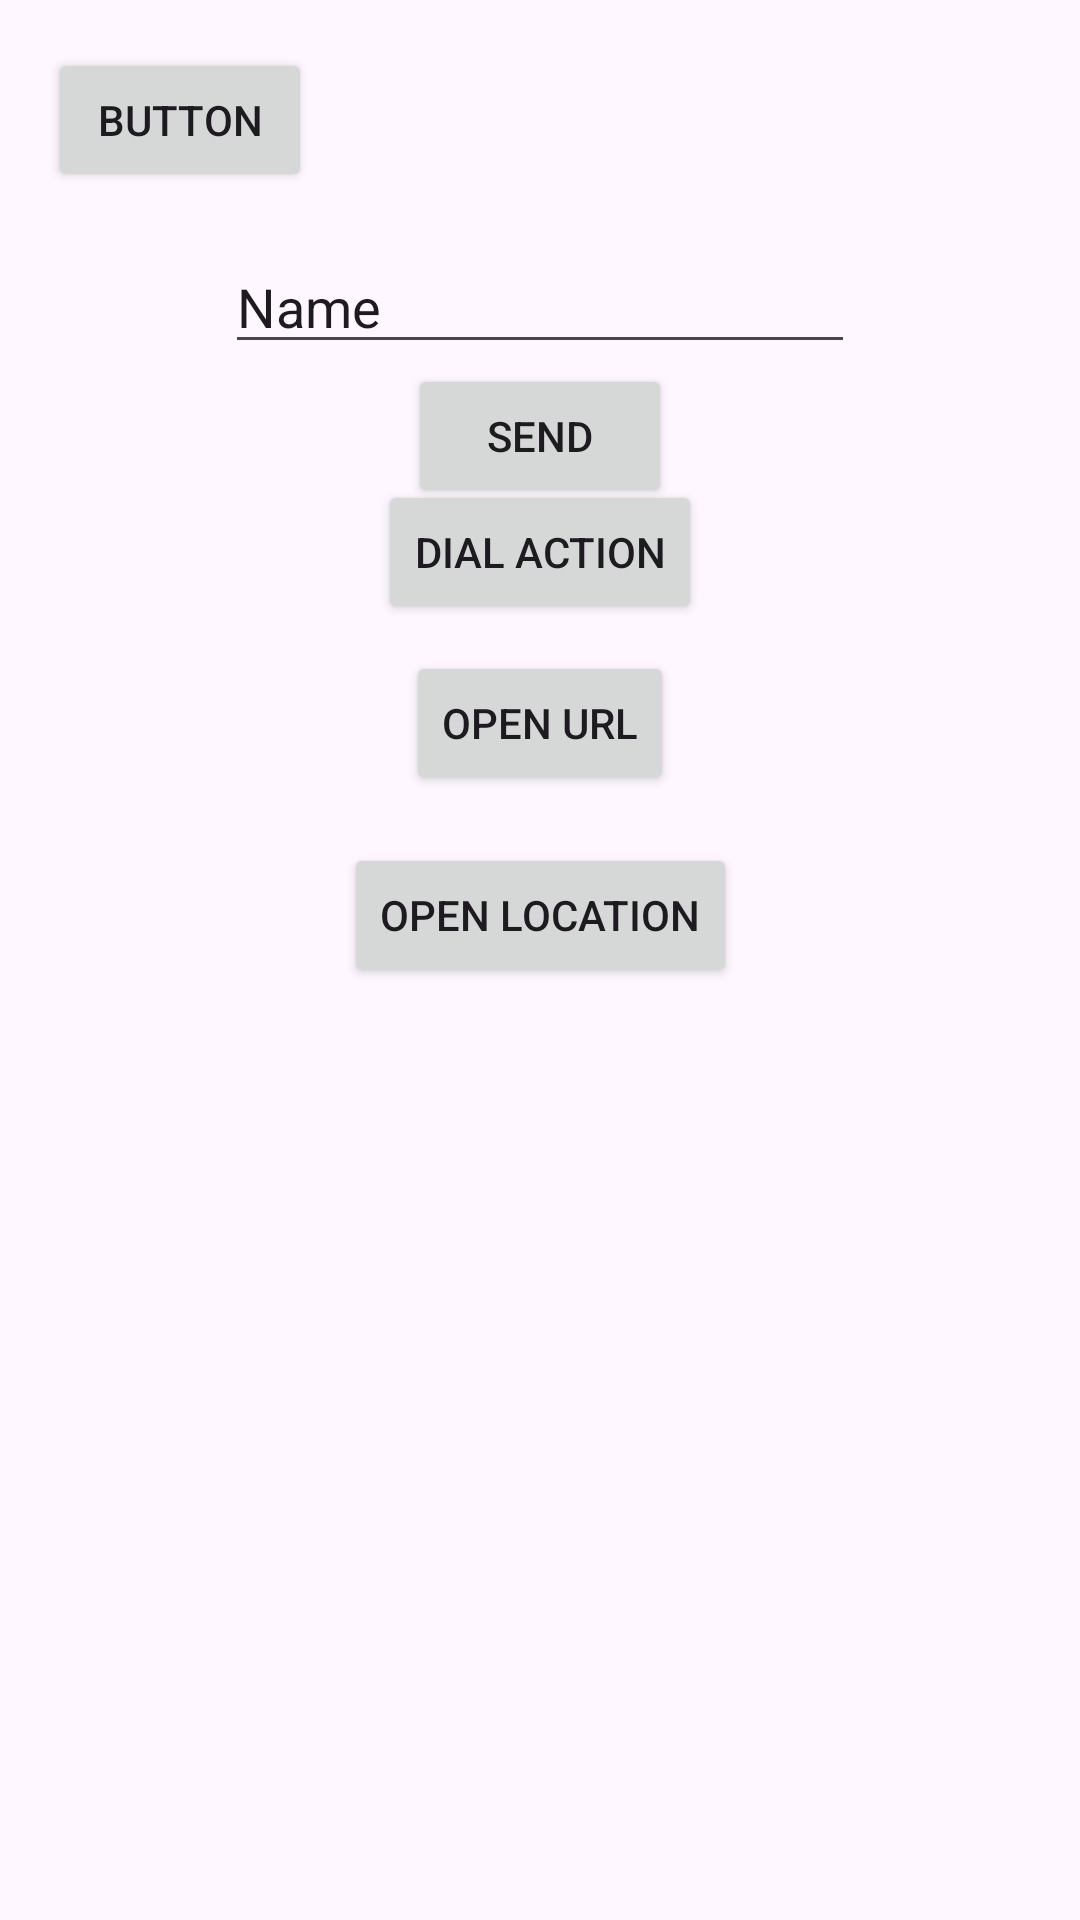

Reconstruct the res/layout file that produces this screen, plus the resources it refers to.
<!-- AndroidManifest.xml: application theme Theme.AndroidFundamentalsSpring2023 -->
<!-- res/layout/activity_1.xml -->
<?xml version="1.0" encoding="utf-8"?>
<androidx.constraintlayout.widget.ConstraintLayout xmlns:android="http://schemas.android.com/apk/res/android"
    xmlns:app="http://schemas.android.com/apk/res-auto"
    xmlns:tools="http://schemas.android.com/tools"
    android:layout_width="match_parent"
    android:layout_height="match_parent"
    tools:context=".activities.Activity1">

    <Button
        android:id="@+id/button3"
        android:layout_width="wrap_content"
        android:layout_height="wrap_content"
        android:layout_marginStart="16dp"
        android:layout_marginTop="16dp"
        android:text="Button"
        android:onClick="openActivity2OnClick"
        app:layout_constraintStart_toStartOf="parent"
        app:layout_constraintTop_toTopOf="parent" />

    <Button
        android:id="@+id/button6"
        android:layout_width="wrap_content"
        android:layout_height="wrap_content"
        android:text="@string/dial_action"
        android:onClick="dialActionOnClick"
        app:layout_constraintBottom_toBottomOf="parent"
        app:layout_constraintEnd_toEndOf="parent"
        app:layout_constraintStart_toStartOf="parent"
        app:layout_constraintTop_toTopOf="parent"
        app:layout_constraintVertical_bias="0.26999998" />

    <Button
        android:id="@+id/button7"
        android:layout_width="wrap_content"
        android:layout_height="wrap_content"
        android:text="@string/open_url"
        android:onClick="openURLOnClick"
        app:layout_constraintBottom_toBottomOf="parent"
        app:layout_constraintEnd_toEndOf="parent"
        app:layout_constraintStart_toStartOf="parent"
        app:layout_constraintTop_toBottomOf="@+id/button3"
        app:layout_constraintVertical_bias="0.29000002" />

    <Button
        android:id="@+id/button8"
        android:layout_width="wrap_content"
        android:layout_height="wrap_content"
        android:layout_marginTop="16dp"
        android:text="@string/open_location"
        android:onClick="openLocationOnClick"
        app:layout_constraintEnd_toEndOf="parent"
        app:layout_constraintStart_toStartOf="parent"
        app:layout_constraintTop_toBottomOf="@+id/button7" />

    <EditText
        android:id="@+id/editTextInfo"
        android:layout_width="wrap_content"
        android:layout_height="wrap_content"
        android:layout_marginTop="16dp"
        android:ems="10"
        android:inputType="text"
        android:text="@string/name"
        app:layout_constraintEnd_toEndOf="parent"
        app:layout_constraintStart_toStartOf="parent"
        app:layout_constraintTop_toBottomOf="@+id/button3" />

    <Button
        android:id="@+id/buttonSendInfo"
        android:layout_width="wrap_content"
        android:layout_height="wrap_content"
        android:text="@string/send"
        app:layout_constraintEnd_toEndOf="parent"
        app:layout_constraintStart_toStartOf="parent"
        app:layout_constraintTop_toBottomOf="@+id/editTextInfo" />
</androidx.constraintlayout.widget.ConstraintLayout>
<!-- resources referenced by this layout -->
<resources>
  <string name="dial_action">Dial Action</string>
  <string name="name">Name</string>
  <string name="open_location">Open Location</string>
  <string name="open_url">Open URL</string>
  <string name="send">Send</string>
  <style name="Theme.AndroidFundamentalsSpring2023" parent="Base.Theme.AndroidFundamentalsSpring2023" />
  <style name="Base.Theme.AndroidFundamentalsSpring2023" parent="Theme.Material3.DayNight.NoActionBar">
          
          
      </style>
</resources>
